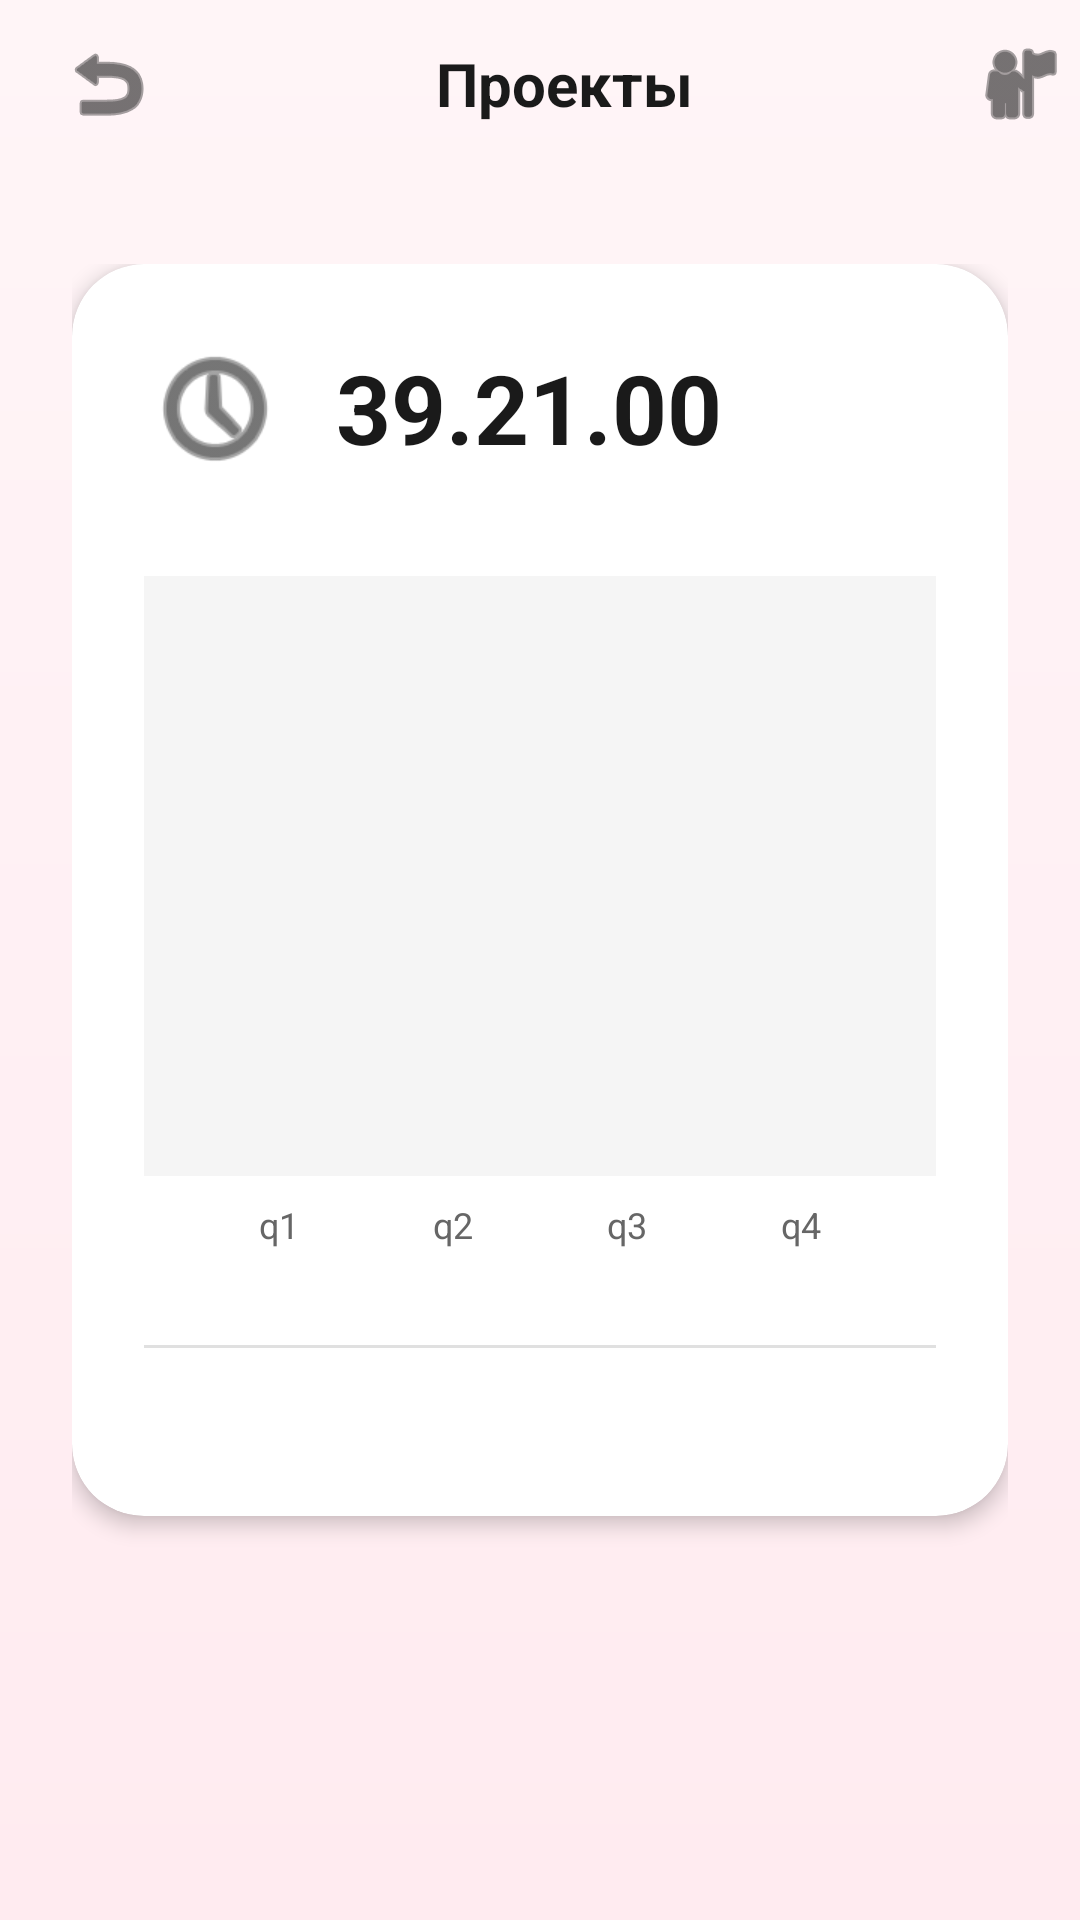

Write the Android layout XML for this screen, with the resource values it uses.
<!-- AndroidManifest.xml: activity theme Theme.FocusLeaf.Onboarding -->
<!-- res/layout/activity_project_analytics.xml -->
<?xml version="1.0" encoding="utf-8"?>
<androidx.coordinatorlayout.widget.CoordinatorLayout xmlns:android="http://schemas.android.com/apk/res/android"
    xmlns:app="http://schemas.android.com/apk/res-auto"
    xmlns:tools="http://schemas.android.com/tools"
    android:layout_width="match_parent"
    android:layout_height="match_parent"
    android:background="@drawable/gradient_pink_background">

    <com.google.android.material.appbar.AppBarLayout
        android:layout_width="match_parent"
        android:layout_height="wrap_content"
        android:background="@android:color/transparent"
        app:elevation="0dp">

        <com.google.android.material.appbar.MaterialToolbar
            android:id="@+id/toolbar"
            android:layout_width="match_parent"
            android:layout_height="wrap_content"
            android:background="@android:color/transparent"
            app:titleTextColor="@color/project_card_text_primary">

            
            <LinearLayout
                android:id="@+id/llStatusBar"
                android:layout_width="match_parent"
                android:layout_height="wrap_content"
                android:gravity="center_vertical"
                android:orientation="horizontal"
                android:paddingTop="8dp"
                android:paddingBottom="16dp">

                
                <ImageButton
                    android:id="@+id/ibBack"
                    android:layout_width="40dp"
                    android:layout_height="40dp"
                    android:background="?attr/selectableItemBackgroundBorderless"
                    android:contentDescription="@string/back"
                    android:padding="8dp"
                    android:src="@android:drawable/ic_menu_revert"
                    android:tint="@color/project_card_text_primary"
                    tools:ignore="ContentDescription" />

                
                <TextView
                    android:id="@+id/tvTitle"
                    android:layout_width="0dp"
                    android:layout_height="wrap_content"
                    android:layout_weight="1"
                    android:gravity="center"
                    android:text="@string/projects"
                    android:textColor="@color/project_card_text_primary"
                    android:textSize="20sp"
                    android:textStyle="bold" />

                
                <ImageButton
                    android:id="@+id/ibHome"
                    android:layout_width="40dp"
                    android:layout_height="40dp"
                    android:background="?attr/selectableItemBackgroundBorderless"
                    android:contentDescription="@string/app_name"
                    android:padding="8dp"
                    android:src="@android:drawable/ic_menu_myplaces"
                    android:tint="@color/project_card_text_primary"
                    tools:ignore="ContentDescription" />

            </LinearLayout>

        </com.google.android.material.appbar.MaterialToolbar>

    </com.google.android.material.appbar.AppBarLayout>

    <androidx.core.widget.NestedScrollView
        android:layout_width="match_parent"
        android:layout_height="match_parent"
        app:layout_behavior="@string/appbar_scrolling_view_behavior">

        <LinearLayout
            android:layout_width="match_parent"
            android:layout_height="wrap_content"
            android:orientation="vertical"
            android:padding="24dp">

            
            <androidx.cardview.widget.CardView
                android:layout_width="match_parent"
                android:layout_height="wrap_content"
                android:layout_marginBottom="80dp"
                app:cardBackgroundColor="@color/project_card_background"
                app:cardCornerRadius="24dp"
                app:cardElevation="4dp">

                <LinearLayout
                    android:layout_width="match_parent"
                    android:layout_height="wrap_content"
                    android:orientation="vertical"
                    android:padding="24dp">

                    
                    <LinearLayout
                        android:layout_width="match_parent"
                        android:layout_height="wrap_content"
                        android:gravity="center_vertical"
                        android:orientation="horizontal"
                        android:layout_marginBottom="32dp">

                        
                        <ImageView
                            android:layout_width="48dp"
                            android:layout_height="48dp"
                            android:src="@android:drawable/ic_menu_recent_history"
                            android:tint="@color/project_card_text_primary"
                            android:layout_marginEnd="16dp" />

                        
                        <TextView
                            android:id="@+id/tvTotalTime"
                            android:layout_width="0dp"
                            android:layout_height="wrap_content"
                            android:layout_weight="1"
                            android:text="39.21.00"
                            android:textColor="@color/project_card_text_primary"
                            android:textSize="32sp"
                            android:textStyle="bold" />

                    </LinearLayout>

                    
                    <LinearLayout
                        android:id="@+id/llProjectsChart"
                        android:layout_width="match_parent"
                        android:layout_height="200dp"
                        android:background="#F5F5F5"
                        android:gravity="bottom"
                        android:orientation="horizontal"
                        android:paddingHorizontal="16dp"
                        android:paddingTop="16dp"
                        android:paddingBottom="16dp"
                        android:layout_marginBottom="8dp" />

                    
                    <LinearLayout
                        android:layout_width="match_parent"
                        android:layout_height="wrap_content"
                        android:gravity="center"
                        android:orientation="horizontal"
                        android:paddingHorizontal="16dp"
                        android:layout_marginBottom="32dp">

                        <TextView
                            android:layout_width="0dp"
                            android:layout_height="wrap_content"
                            android:layout_weight="1"
                            android:gravity="center"
                            android:text="q1"
                            android:textColor="@color/project_card_text_secondary"
                            android:textSize="12sp" />

                        <TextView
                            android:layout_width="0dp"
                            android:layout_height="wrap_content"
                            android:layout_weight="1"
                            android:gravity="center"
                            android:text="q2"
                            android:textColor="@color/project_card_text_secondary"
                            android:textSize="12sp" />

                        <TextView
                            android:layout_width="0dp"
                            android:layout_height="wrap_content"
                            android:layout_weight="1"
                            android:gravity="center"
                            android:text="q3"
                            android:textColor="@color/project_card_text_secondary"
                            android:textSize="12sp" />

                        <TextView
                            android:layout_width="0dp"
                            android:layout_height="wrap_content"
                            android:layout_weight="1"
                            android:gravity="center"
                            android:text="q4"
                            android:textColor="@color/project_card_text_secondary"
                            android:textSize="12sp" />

                    </LinearLayout>

                    
                    <View
                        android:layout_width="match_parent"
                        android:layout_height="1dp"
                        android:background="#E0E0E0"
                        android:layout_marginBottom="32dp" />

                    
                    <LinearLayout
                        android:id="@+id/llProjectsProgressContainer"
                        android:layout_width="match_parent"
                        android:layout_height="wrap_content"
                        android:orientation="vertical" />

                </LinearLayout>

            </androidx.cardview.widget.CardView>

        </LinearLayout>

    </androidx.core.widget.NestedScrollView>

</androidx.coordinatorlayout.widget.CoordinatorLayout>
<!-- resources referenced by this layout -->
<resources>
  <color name="project_card_background">#FFFFFF</color>
  <color name="project_card_text_primary">#1A1A1A</color>
  <color name="project_card_text_secondary">#666666</color>
  <!-- drawable gradient_pink_background (drawable) -->
  <?xml version="1.0" encoding="utf-8"?>
  <shape xmlns:android="http://schemas.android.com/apk/res/android">
      <gradient
          android:angle="270"
          android:startColor="@color/pink_gradient_start"
          android:endColor="@color/pink_gradient_end"
          android:type="linear" />
  </shape>
  <string name="app_name">FocusLeaf</string>
  <string name="back">Back</string>
  <string name="projects">Проекты</string>
  <style name="Theme.FocusLeaf.Onboarding" parent="Theme.Material3.Light.NoActionBar">
          
          <item name="colorPrimary">@color/onboarding_pink</item>
          <item name="colorOnPrimary">@color/white</item>
          
          
          <item name="colorSurface">@color/onboarding_card</item>
          <item name="colorOnSurface">@color/onboarding_text_primary</item>
          
          
          <item name="android:windowBackground">@drawable/gradient_pink_background</item>
          
          
          <item name="android:statusBarColor">@color/pink_gradient_start</item>
          <item name="android:windowLightStatusBar" tools:targetApi="m">true</item>
      </style>
  <color name="pink_gradient_start">#FFF5F7</color>
  <color name="pink_gradient_end">#FFEBF0</color>
  <color name="onboarding_pink">#FF6B9D</color>
  <color name="white">#FFFFFFFF</color>
  <color name="onboarding_card">#FFFFFF</color>
  <color name="onboarding_text_primary">#1A1A1A</color>
</resources>
